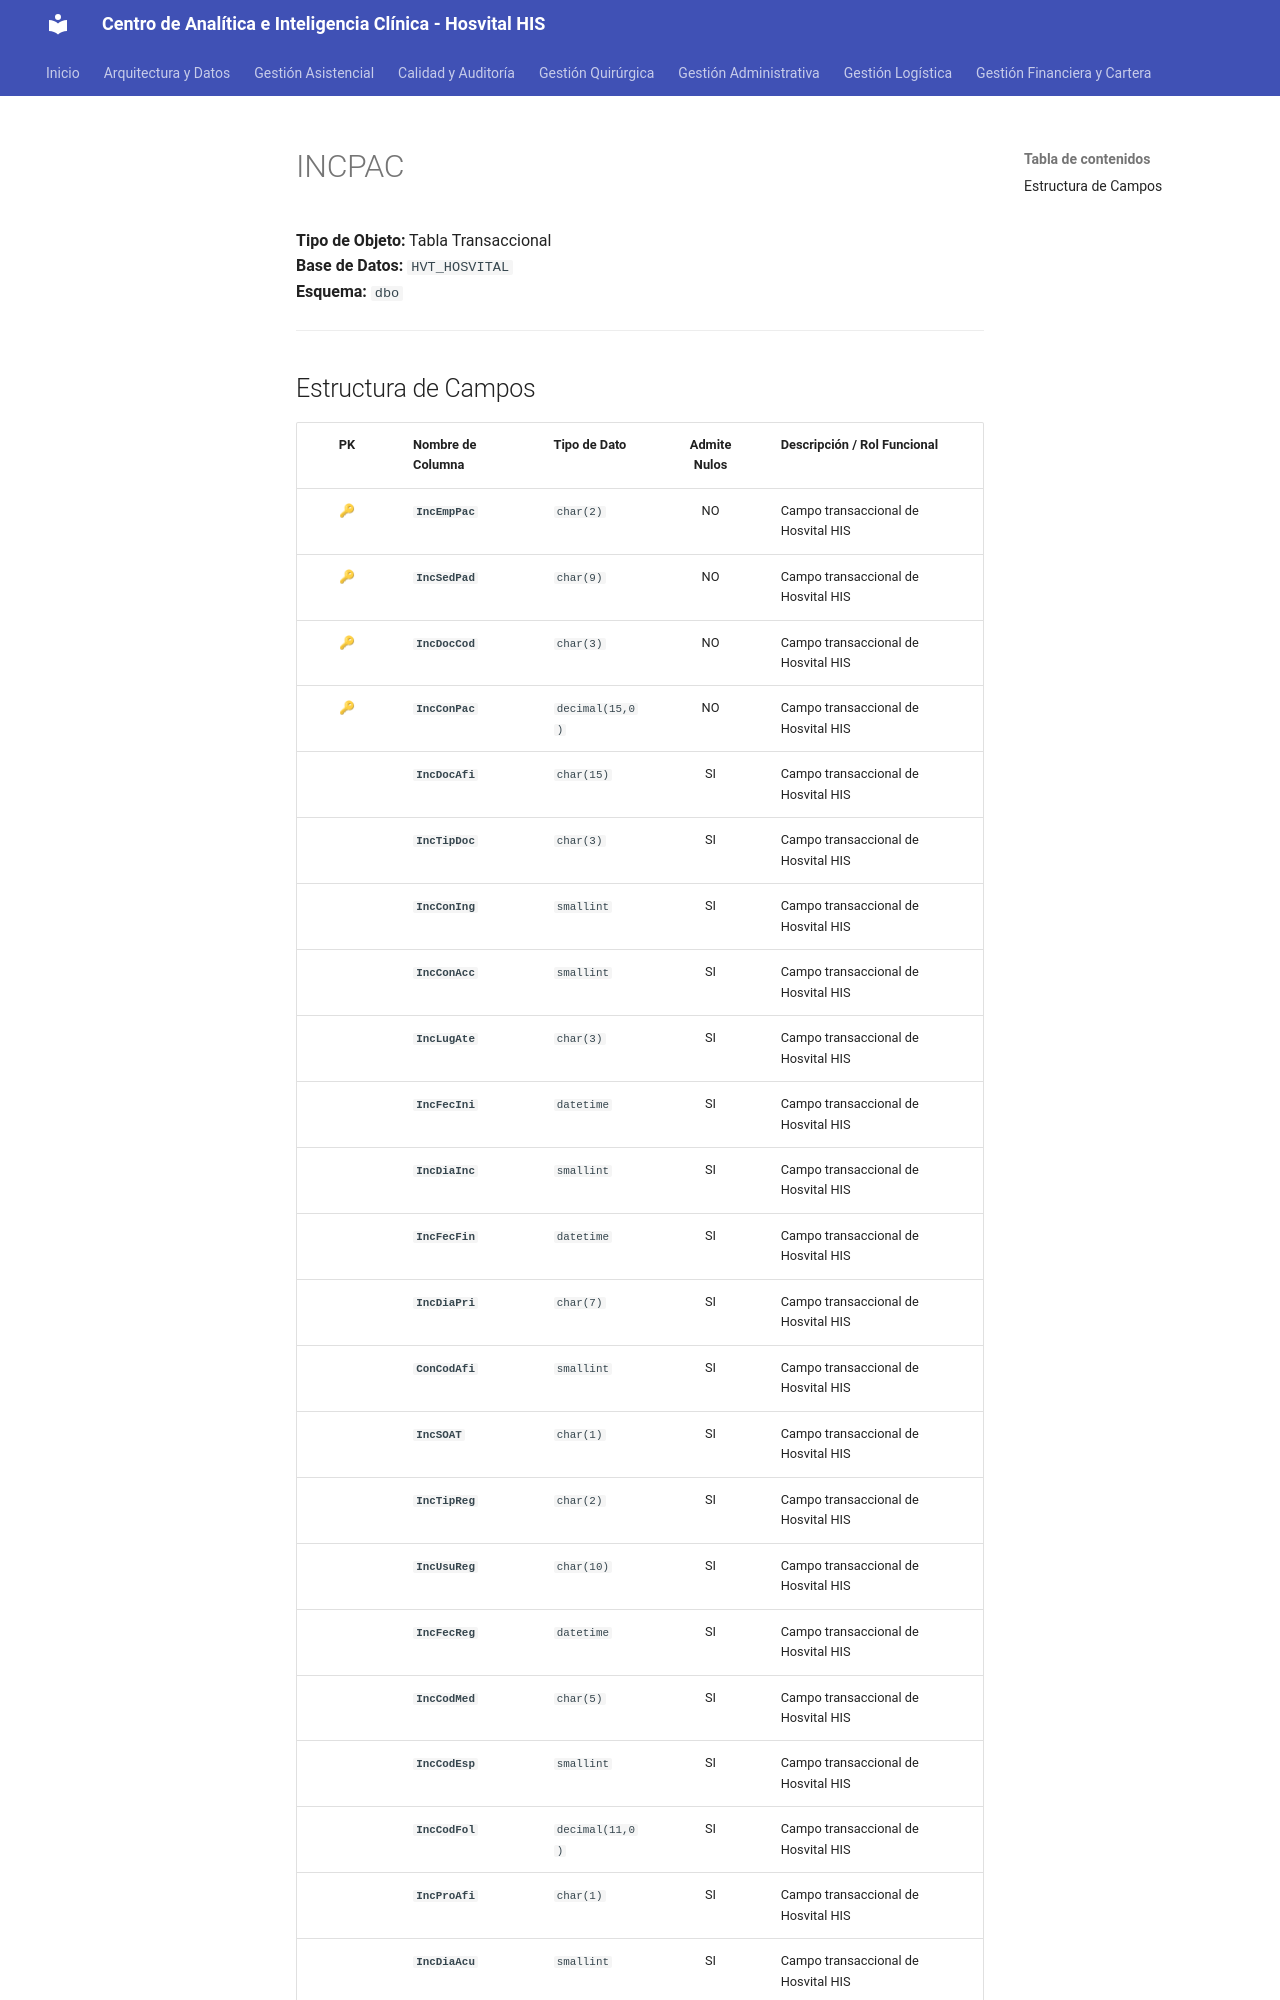

repository: SoporteSaludtech/superset-docs · page: diccionario-general/INCPAC/index.html · generator: mkdocs

# INCPAC

**Tipo de Objeto:** Tabla Transaccional  
**Base de Datos:** `HVT_HOSVITAL`  
**Esquema:** `dbo`

---

## Estructura de Campos

| PK | Nombre de Columna | Tipo de Dato | Admite Nulos | Descripción / Rol Funcional |
| :-: | :--- | :--- | :-: | :--- |
| 🔑 | **`IncEmpPac`** | `char(2)` | NO | Campo transaccional de Hosvital HIS |
| 🔑 | **`IncSedPad`** | `char(9)` | NO | Campo transaccional de Hosvital HIS |
| 🔑 | **`IncDocCod`** | `char(3)` | NO | Campo transaccional de Hosvital HIS |
| 🔑 | **`IncConPac`** | `decimal(15,0)` | NO | Campo transaccional de Hosvital HIS |
|  | **`IncDocAfi`** | `char(15)` | SI | Campo transaccional de Hosvital HIS |
|  | **`IncTipDoc`** | `char(3)` | SI | Campo transaccional de Hosvital HIS |
|  | **`IncConIng`** | `smallint` | SI | Campo transaccional de Hosvital HIS |
|  | **`IncConAcc`** | `smallint` | SI | Campo transaccional de Hosvital HIS |
|  | **`IncLugAte`** | `char(3)` | SI | Campo transaccional de Hosvital HIS |
|  | **`IncFecIni`** | `datetime` | SI | Campo transaccional de Hosvital HIS |
|  | **`IncDiaInc`** | `smallint` | SI | Campo transaccional de Hosvital HIS |
|  | **`IncFecFin`** | `datetime` | SI | Campo transaccional de Hosvital HIS |
|  | **`IncDiaPri`** | `char(7)` | SI | Campo transaccional de Hosvital HIS |
|  | **`ConCodAfi`** | `smallint` | SI | Campo transaccional de Hosvital HIS |
|  | **`IncSOAT`** | `char(1)` | SI | Campo transaccional de Hosvital HIS |
|  | **`IncTipReg`** | `char(2)` | SI | Campo transaccional de Hosvital HIS |
|  | **`IncUsuReg`** | `char(10)` | SI | Campo transaccional de Hosvital HIS |
|  | **`IncFecReg`** | `datetime` | SI | Campo transaccional de Hosvital HIS |
|  | **`IncCodMed`** | `char(5)` | SI | Campo transaccional de Hosvital HIS |
|  | **`IncCodEsp`** | `smallint` | SI | Campo transaccional de Hosvital HIS |
|  | **`IncCodFol`** | `decimal(11,0)` | SI | Campo transaccional de Hosvital HIS |
|  | **`IncProAfi`** | `char(1)` | SI | Campo transaccional de Hosvital HIS |
|  | **`IncDiaAcu`** | `smallint` | SI | Campo transaccional de Hosvital HIS |
|  | **`IncEdaGes`** | `smallint` | SI | Campo transaccional de Hosvital HIS |
|  | **`IncTipAte`** | `char(2)` | SI | Campo transacci
